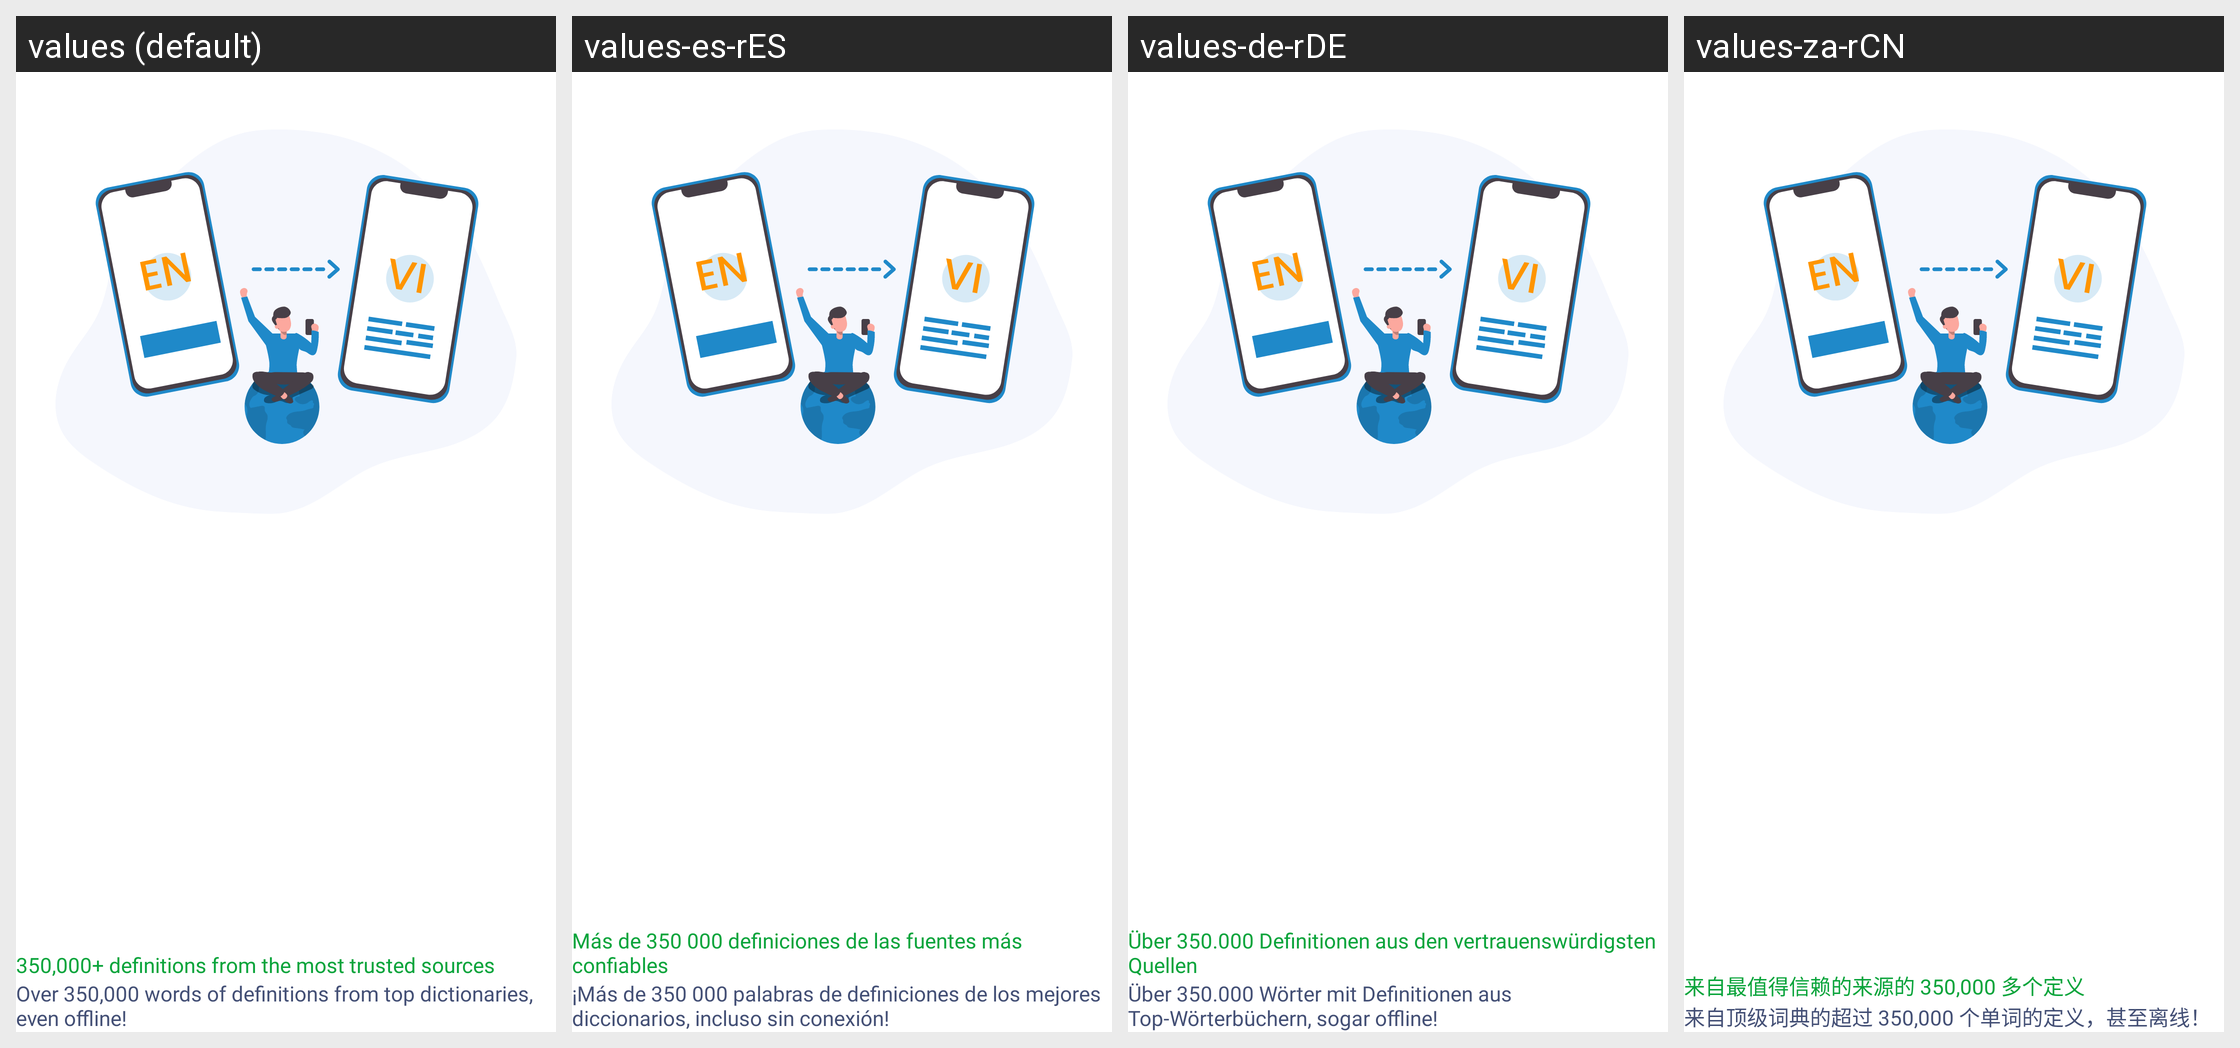

The Android screen above is rendered under several locales of the same app. Produce the string resources it draws, with the default and per-locale values.
Android screen res/layout/fragment_page_onboard.xml rendered under 4 locales, left to right: values (default), values-es-rES, values-de-rDE, values-za-rCN. Device: Nexus 5 (rendered at 1080×1920; each locale shown at half size, 540×960, under a caption strip naming it); theme splash_screen.
Other locales in the repository, not shown: values-fr-rFR, values-ja-rJP, values-ko-rKR, values-pt-rPT, values-ru-rRU, values-vi-rVN.
Strings drawn on this screen, with the default value and each locale's value (text and hints the layout hard-codes, and strings that could not be matched under every locale, appear in the picture but are not listed):

onboard_title_1
  values: 350,000+ definitions from the most trusted sources
  values-es-rES: Más de 350 000 definiciones de las fuentes más confiables
  values-de-rDE: Über 350.000 Definitionen aus den vertrauenswürdigsten Quellen
  values-za-rCN: 来自最值得信赖的来源的 350,000 多个定义

onboard_content_1
  values: Over 350,000 words of definitions from top dictionaries, even offline!
  values-es-rES: ¡Más de 350 000 palabras de definiciones de los mejores diccionarios, incluso sin conexión!
  values-de-rDE: Über 350.000 Wörter mit Definitionen aus Top-Wörterbüchern, sogar offline!
  values-za-rCN: 来自顶级词典的超过 350,000 个单词的定义，甚至离线！
